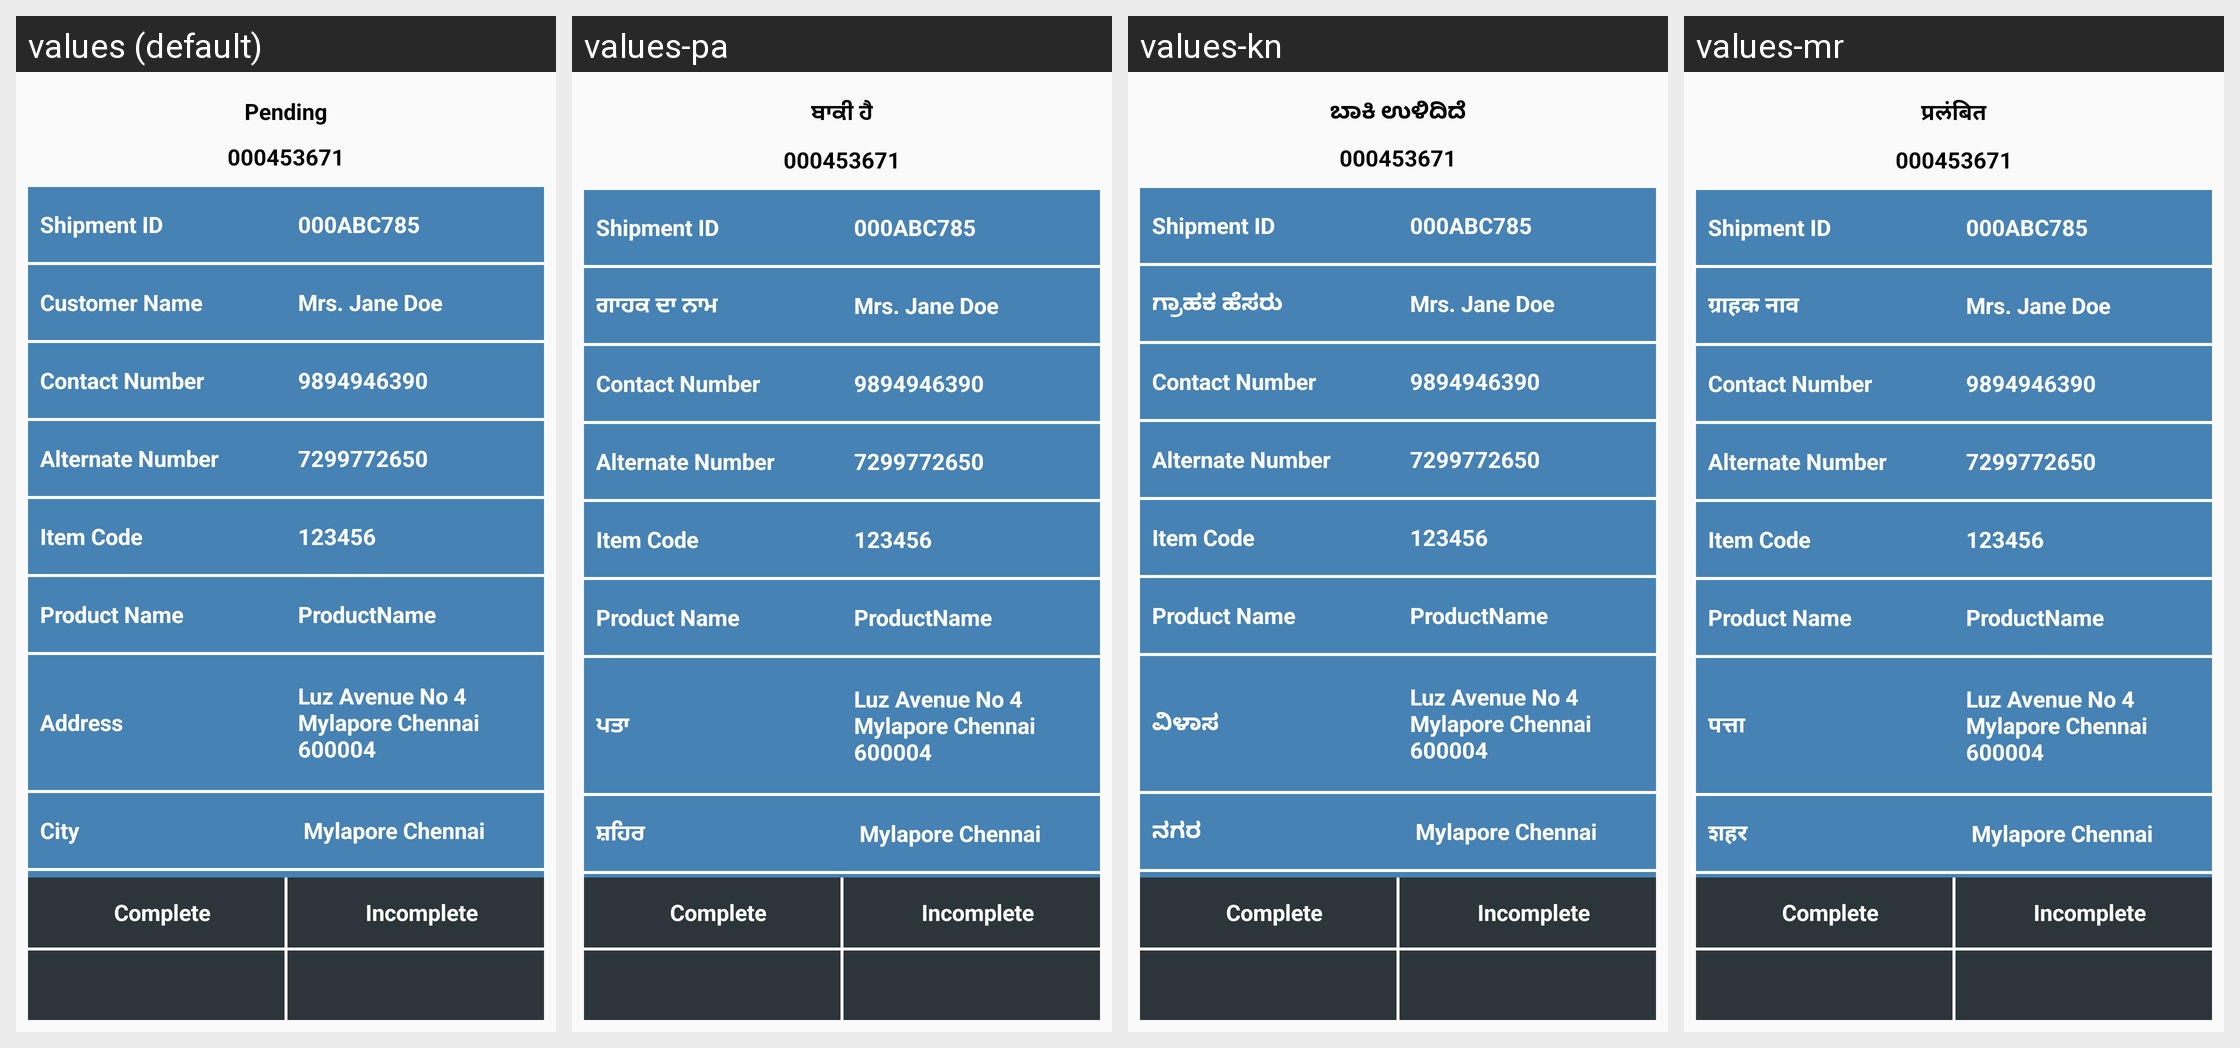

The Android screen above is rendered under several locales of the same app. Produce the string resources it draws, with the default and per-locale values.
Android screen res/layout/activity_service_detail.xml rendered under 4 locales, left to right: values (default), values-pa, values-kn, values-mr. Device: Nexus 5 (rendered at 1080×1920; each locale shown at half size, 540×960, under a caption strip naming it); theme AppTheme.
Other locales in the repository, not shown: values-as, values-be, values-en, values-hi, values-or, values-ta, values-te.
Strings drawn on this screen, with the default value and each locale's value (text and hints the layout hard-codes, and strings that could not be matched under every locale, appear in the picture but are not listed):

ord_title
  values: Pending
  values-pa: ਬਾਕੀ ਹੈ
  values-kn: ಬಾಕಿ ಉಳಿದಿದೆ
  values-mr: प्रलंबित

ord_cus_name
  values: Customer Name
  values-pa: ਗਾਹਕ ਦਾ ਨਾਮ
  values-kn: ಗ್ರಾಹಕ ಹೆಸರು
  values-mr: ग्राहक नाव

ord_add
  values: Address
  values-pa: ਪਤਾ
  values-kn: ವಿಳಾಸ
  values-mr: पत्ता

ord_city
  values: City
  values-pa: ਸ਼ਹਿਰ
  values-kn: ನಗರ
  values-mr: शहर
